Run: headless pygame with SDL's dummy video driver; simulated clock (each Clock.tick advances the game by its frame time, no real sleeping); random seed 0; keys injected as events and as key.get_pressed() state; no mouse input.
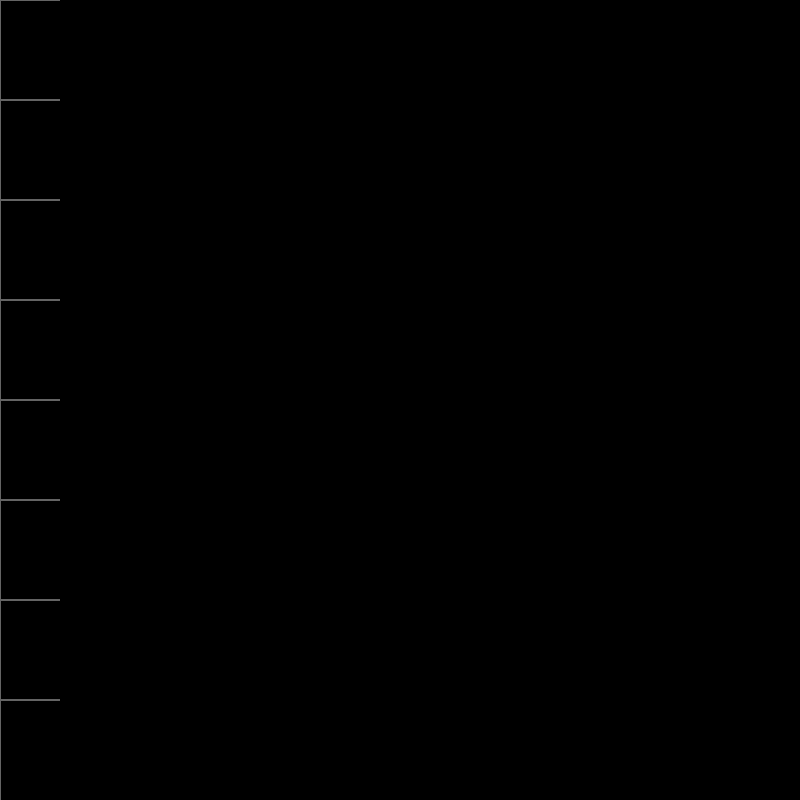
Frame 1 of 4 · flips 1–60 · no input
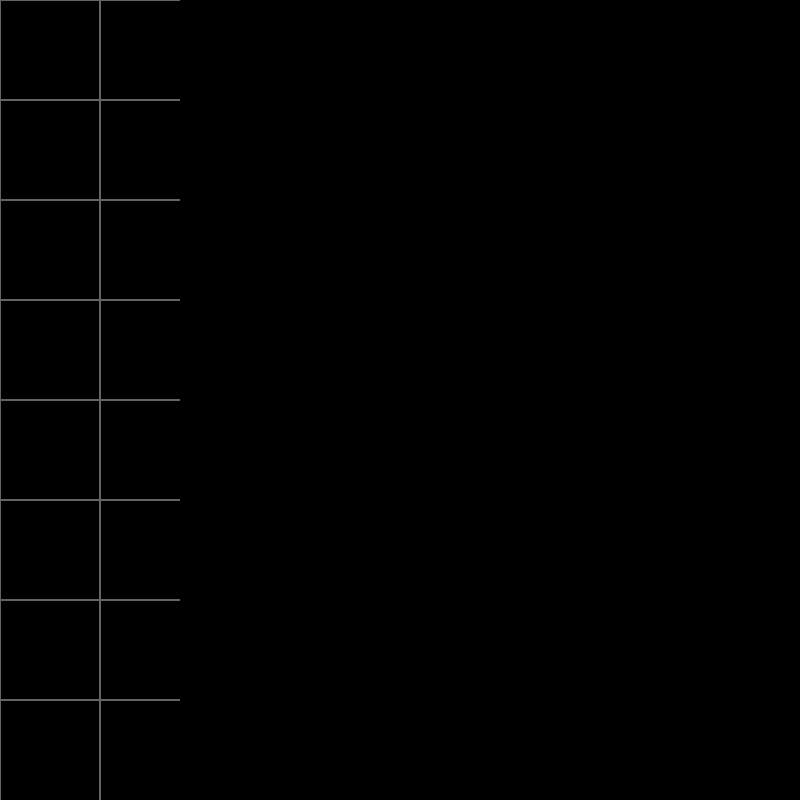
Frame 2 of 4 · flips 61–180 · tapped SPACE, RETURN · held RIGHT (→), D
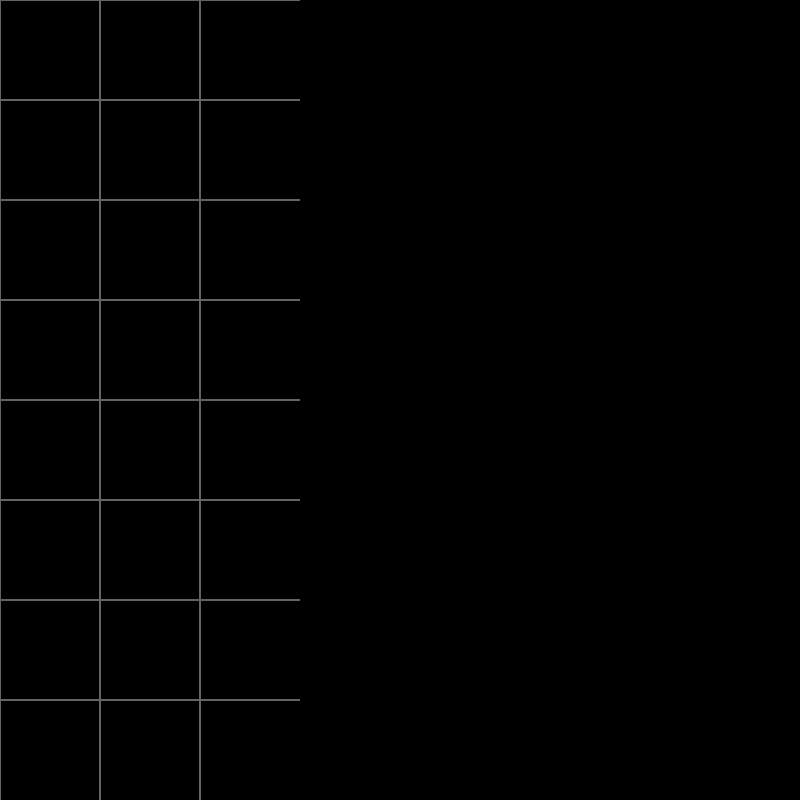
Frame 3 of 4 · flips 181–300 · held DOWN (↓), S
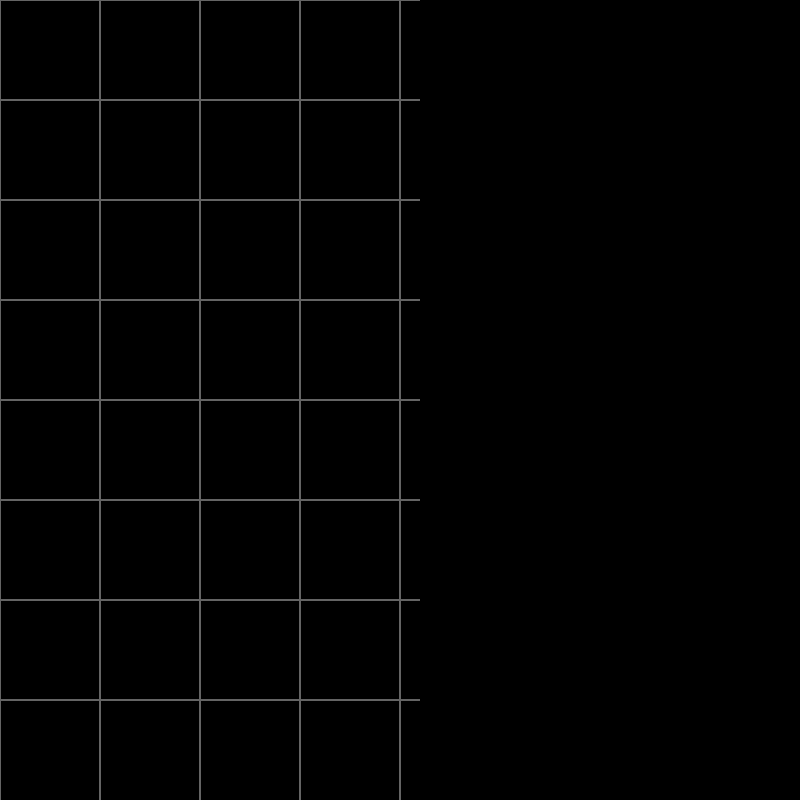
Frame 4 of 4 · flips 301–420 · held LEFT (←), A, UP (↑), W

The pygame program that drew these frames:

import pygame
import random
from time import sleep

pygame.init()
pygame.display.set_caption('My Game @ Pygame')

height = 800
width = 800
window = pygame.display.set_mode((width, height))
x = 0
y = 100
big = 8
small = 1

WHITE = (255,255,255)
GREY = (100,100,100)

while x < width:
    for z in range(0, 8):
      player = pygame.draw.circle(window, GREY, (x,z * 100), small)
    
    if x % 100 == 0:
      for z in range(0, height):
        player = pygame.draw.circle(window, GREY, (x,z), small)

    
    x = x + 1
    
    pygame.display.update()

x = 100

while x < width:
    
    if x % 100 == 0:
      for z in range(1, 8):
        player = pygame.draw.circle(window, WHITE, (x,z * 100), big)

    x = x + 1
    
    pygame.display.update()


  
pygame.quit()
